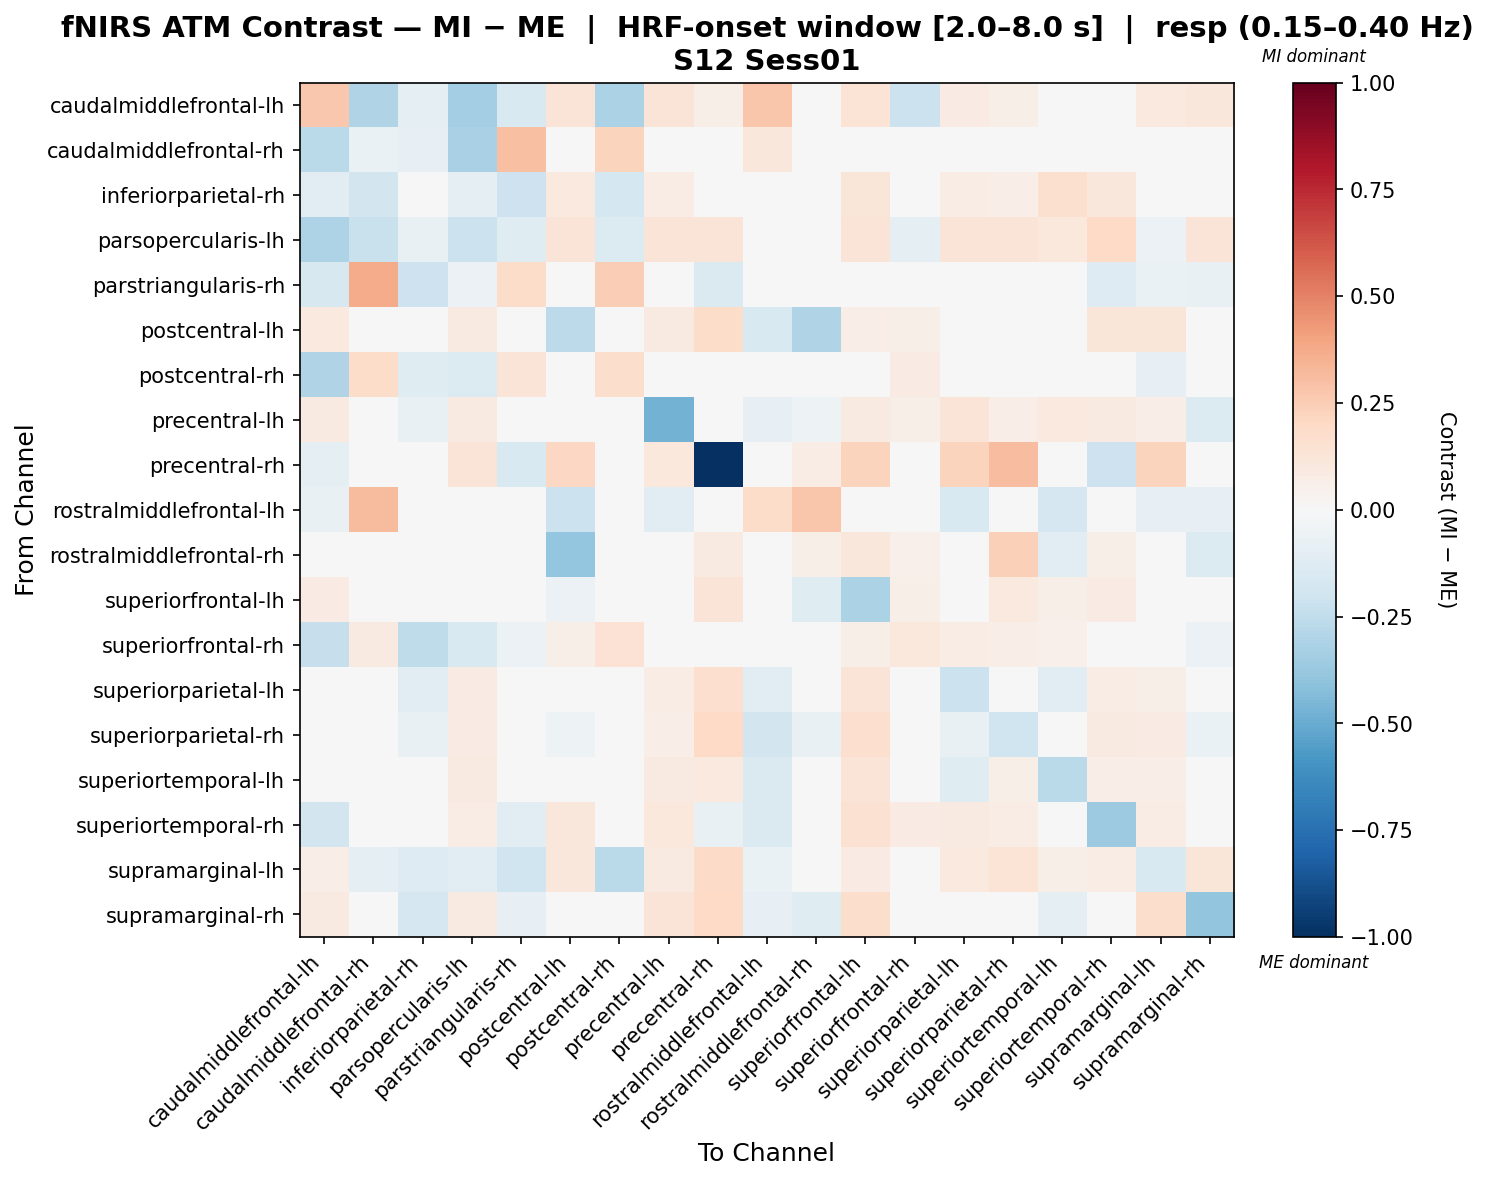

Values plotted in this chart, from the file beside it:
, caudalmiddlefrontal-lh, caudalmiddlefrontal-rh, inferiorparietal-rh, parsopercularis-lh, parstriangularis-rh, postcentral-lh, postcentral-rh, precentral-lh, precentral-rh, rostralmiddlefrontal-lh, rostralmiddlefrontal-rh, superiorfrontal-lh, superiorfrontal-rh, superiorparietal-lh, superiorparietal-rh, superiortemporal-lh, superiortemporal-rh, supramarginal-lh, supramarginal-rh
caudalmiddlefrontal-lh, 0.266, -0.3001, -0.09743, -0.3386, -0.1513, 0.1258, -0.3137, 0.1258, 0.05761, 0.2787, 0.0, 0.1398, -0.2182, 0.08522, 0.05727, 0.04295, 0.03066, 0.09785, 0.1118
caudalmiddlefrontal-rh, -0.2675, -0.06305, -0.08062, -0.3218, 0.2983, 0.0, 0.2262, 0.0, 0.0, 0.1152, 0.0, 0.0, 0.03459, 0.0, 0.0, 0.0, 0.04337, 0.01523, 0.0
inferiorparietal-rh, -0.1123, -0.1856, -0.01785, -0.09425, -0.2049, 0.0983, -0.1796, 0.07481, 0.03054, 0.02659, 0.02168, 0.1218, 0.01071, 0.07584, 0.0656, 0.1604, 0.1151, -0.008753, 0.001935
parsopercularis-lh, -0.3062, -0.226, -0.07578, -0.2162, -0.1217, 0.1281, -0.1392, 0.1281, 0.1281, 0.04531, 0.0, 0.1281, -0.09749, 0.1281, 0.1281, 0.1025, 0.1973, -0.05943, 0.1281
parstriangularis-rh, -0.164, 0.3722, -0.2052, -0.06043, 0.1809, 0.0, 0.244, 0.0, -0.144, 0.0, 0.0, 0.0, 0.04411, 0.0, 0.0, 0.0, -0.126, -0.06962, -0.07198
postcentral-lh, 0.09665, 0.0, -0.007171, 0.08699, 0.0, -0.2603, 0.0, 0.08865, 0.1869, -0.1538, -0.3015, 0.06979, 0.05676, -0.007827, -0.04571, -0.01674, 0.1199, 0.1174, -0.03001
postcentral-rh, -0.3007, 0.1857, -0.119, -0.1395, 0.1318, 0.0, 0.1726, 0.0, 0.0, 0.03573, 0.0, 0.0, 0.08093, 0.0, 0.0, 0.0, 0.03573, -0.08331, 0.0
precentral-lh, 0.08809, 0.0, -0.07127, 0.08809, 0.0, 0.02223, 0.0, -0.4757, 0.01565, -0.08397, -0.05005, 0.09169, 0.05753, 0.1261, 0.06992, 0.1006, 0.09348, 0.06359, -0.136
precentral-rh, -0.09293, 0.0, -0.02812, 0.1272, -0.1555, 0.2108, 0.0, 0.105, -1.0, 0.0, 0.07551, 0.2259, -0.0217, 0.2235, 0.306, -0.03448, -0.2078, 0.2263, 0.04043
rostralmiddlefrontal-lh, -0.07048, 0.3148, 0.01175, 0.02349, 0.0, -0.2114, 0.02349, -0.1057, 0.0, 0.1809, 0.2749, -0.02114, 0.04698, -0.1503, -0.0141, -0.1644, 0.03054, -0.08457, -0.08457
rostralmiddlefrontal-rh, 0.0, 0.0, 0.0, 0.0, 0.0, -0.3888, 0.0, 0.008591, 0.09343, 0.02542, 0.0603, 0.1129, 0.0537, -0.01139, 0.236, -0.1122, 0.05734, 0.0, -0.1353
superiorfrontal-lh, 0.08373, 0.0, -0.02646, 0.04473, -0.02226, -0.05668, -0.02226, 0.01009, 0.1277, -0.03903, -0.1229, -0.3181, 0.05914, 0.0494, 0.09893, 0.0556, 0.08383, -0.01923, 0.01376
superiorfrontal-rh, -0.2301, 0.08958, -0.2512, -0.1558, -0.06143, 0.05528, 0.1462, 0.02452, -0.008956, 0.006734, 0.04422, 0.05528, 0.1023, 0.07548, 0.06442, 0.05337, 0.03456, 0.01663, -0.06112
superiorparietal-lh, -0.009316, 0.0, -0.1133, 0.08012, 0.0, -0.01594, 0.0, 0.07732, 0.1652, -0.1034, -0.03786, 0.1313, 0.03326, -0.2138, 0.0254, -0.1152, 0.07655, 0.05836, -0.03876
superiorparietal-rh, 0.03638, 0.0, -0.07236, 0.07887, 0.0, -0.05273, 0.0, 0.06515, 0.1993, -0.1859, -0.07585, 0.1646, 0.03829, -0.0737, -0.2012, -0.02214, 0.08625, 0.0844, -0.06936
superiortemporal-lh, -0.01405, 0.0, -0.041, 0.08949, 0.0, -0.003336, 0.0, 0.08634, 0.09715, -0.1461, -0.03751, 0.1294, 0.04991, -0.1188, 0.06074, -0.2693, 0.06493, 0.06974, -0.01772
superiortemporal-rh, -0.1819, 0.01191, 0.01286, 0.07636, -0.1103, 0.1154, 0.01191, 0.1032, -0.07754, -0.1459, 0.02382, 0.1544, 0.08454, 0.09331, 0.07699, 0.03548, -0.3625, 0.07427, 0.003708
supramarginal-lh, 0.06951, -0.09983, -0.1315, -0.1026, -0.2015, 0.1105, -0.2662, 0.08932, 0.1946, -0.06265, 0.0, 0.07924, -0.02251, 0.09739, 0.1348, 0.06201, 0.07568, -0.1501, 0.1237
supramarginal-rh, 0.08719, 0.0, -0.1675, 0.08719, -0.07929, 0.04245, 0.0, 0.129, 0.2015, -0.07929, -0.1223, 0.179, 0.01766, 0.008854, -0.003988, -0.09439, 0.0183, 0.1739, -0.3983
